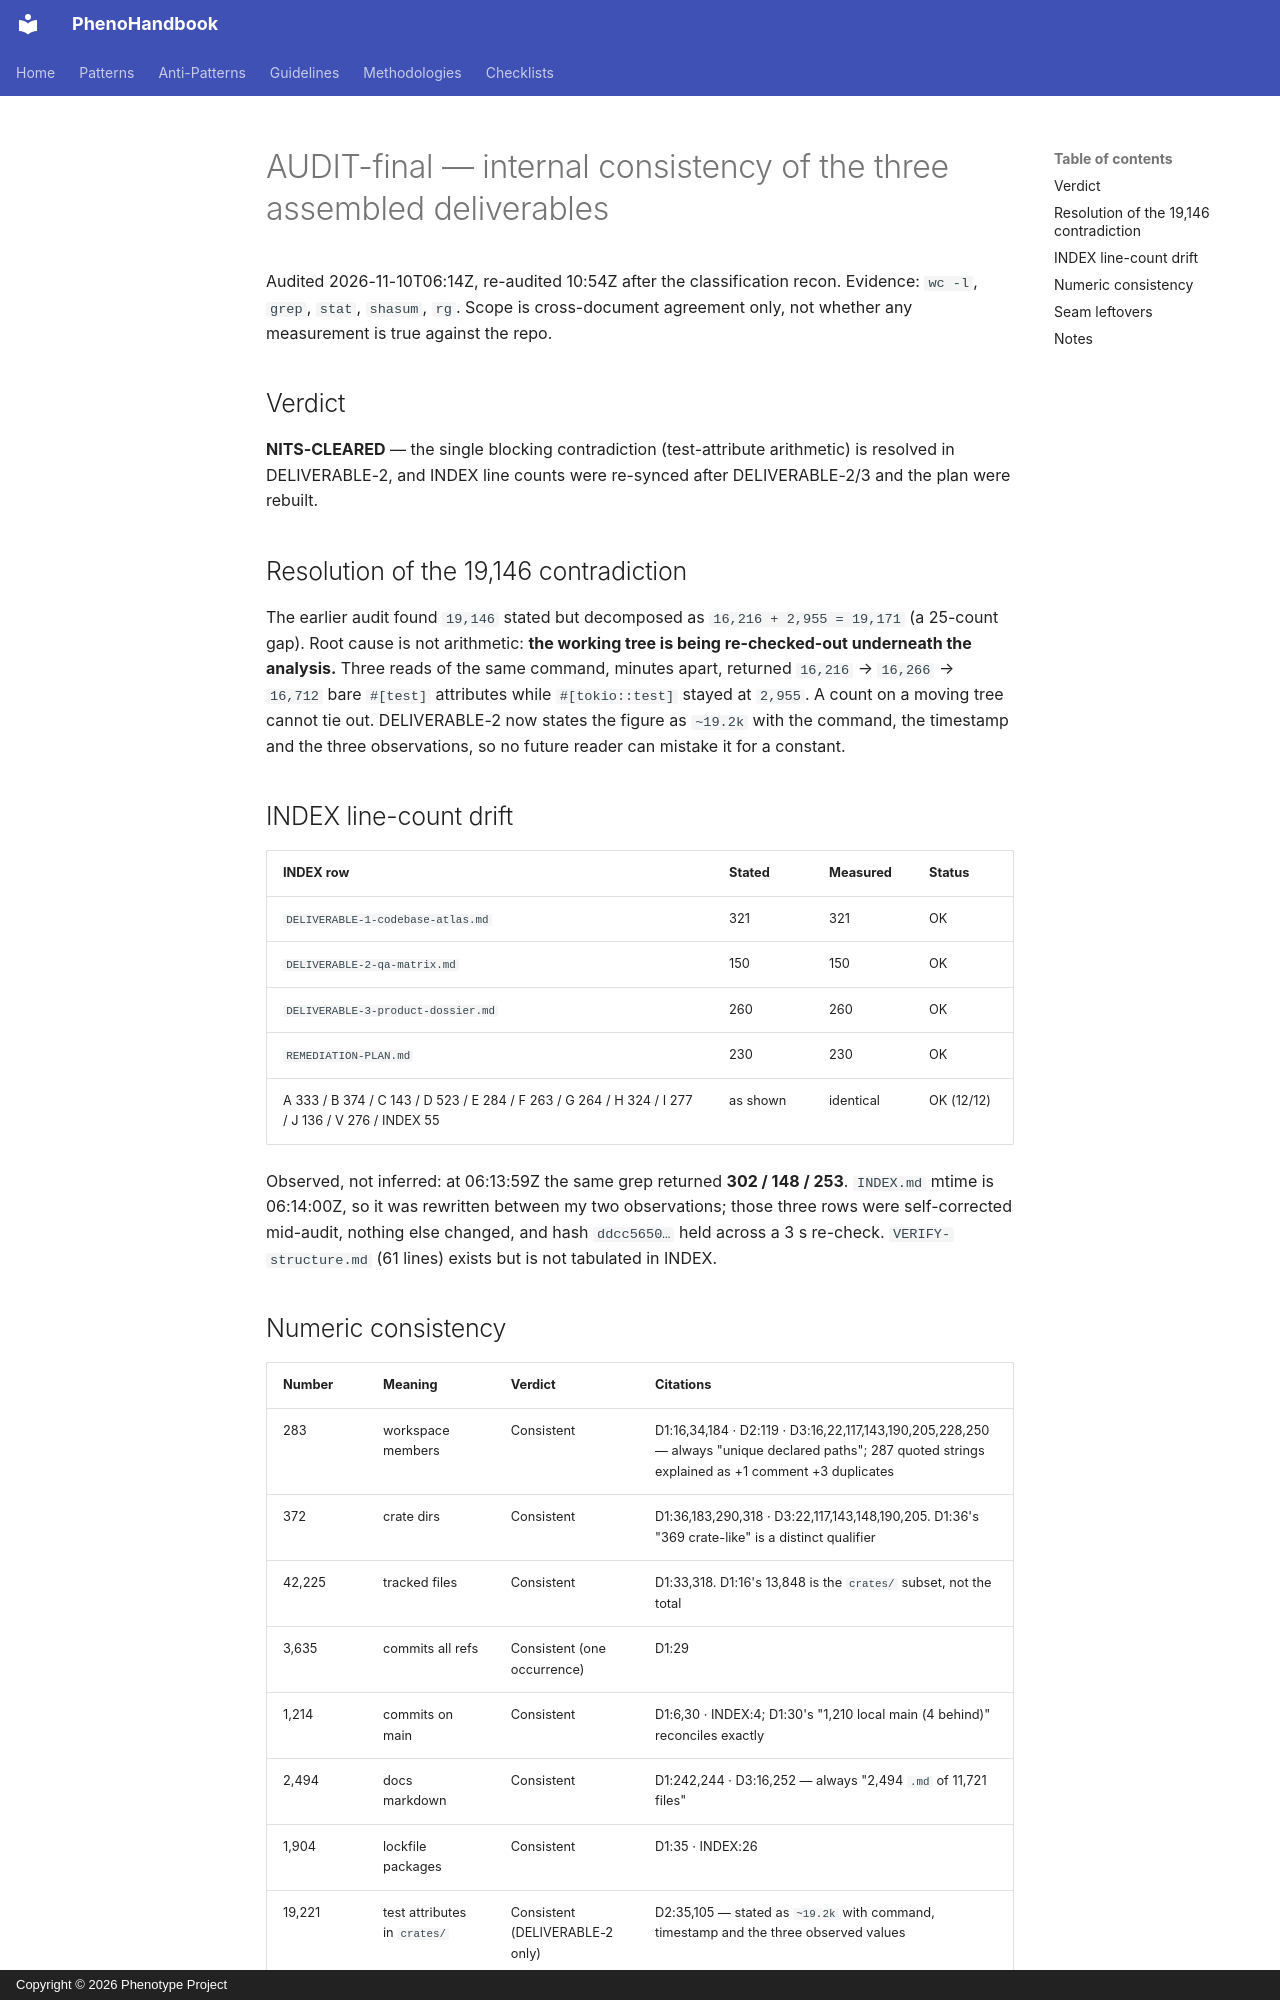

repository: KooshaPari/PhenoShared · page: audits/2026-11-10-forensic/AUDIT-final/index.html · generator: mkdocs · copyright: Copyright © 2026 Phenotype Project

# AUDIT-final — internal consistency of the three assembled deliverables

Audited 2026-11-10T06:14Z, re-audited 10:54Z after the classification recon. Evidence: `wc -l`, `grep`, `stat`, `shasum`, `rg`.
Scope is cross-document agreement only, not whether any measurement is true against the repo.

## Verdict

**NITS-CLEARED** — the single blocking contradiction (test-attribute arithmetic) is resolved in
DELIVERABLE-2, and INDEX line counts were re-synced after DELIVERABLE-2/3 and the plan were rebuilt.

## Resolution of the 19,146 contradiction

The earlier audit found `19,146` stated but decomposed as `16,216 + 2,955 = 19,171` (a 25-count gap).
Root cause is not arithmetic: **the working tree is being re-checked-out underneath the analysis.**
Three reads of the same command, minutes apart, returned `16,216` → `16,266` → `16,712` bare
`#[test]` attributes while `#[tokio::test]` stayed at `2,955`. A count on a moving tree cannot tie out.
DELIVERABLE-2 now states the figure as `~19.2k` with the command, the timestamp and the three
observations, so no future reader can mistake it for a constant.

## INDEX line-count drift

| INDEX row | Stated | Measured | Status |
|---|---|---|---|
| `DELIVERABLE-1-codebase-atlas.md` | 321 | 321 | OK |
| `DELIVERABLE-2-qa-matrix.md` | 150 | 150 | OK |
| `DELIVERABLE-3-product-dossier.md` | 260 | 260 | OK |
| `REMEDIATION-PLAN.md` | 230 | 230 | OK |
| A 333 / B 374 / C 143 / D 523 / E 284 / F 263 / G 264 / H 324 / I 277 / J 136 / V 276 / INDEX 55 | as shown | identical | OK (12/12) |

Observed, not inferred: at 06:13:59Z the same grep returned **302 / 148 / 253**. `INDEX.md` mtime is
06:14:00Z, so it was rewritten between my two observations; those three rows were self-corrected
mid-audit, nothing else changed, and hash `ddcc5650…` held across a 3 s re-check.
`VERIFY-structure.md` (61 lines) exists but is not tabulated in INDEX.

## Numeric consistency

| Number | Meaning | Verdict | Citations |
|---|---|---|---|
| 283 | workspace members | Consistent | D1:16,34,184 · D2:119 · D3:16,22,117,143,190,205,228,250 — always "unique declared paths"; 287 quoted strings explained as +1 comment +3 duplicates |
| 372 | crate dirs | Consistent | D1:36,183,290,318 · D3:22,117,143,148,190,205. D1:36's "369 crate-like" is a distinct qualifier |
| 42,225 | tracked files | Consistent | D1:33,318. D1:16's 13,848 is the `crates/` subset, not the total |
| 3,635 | commits all refs | Consistent (one occurrence) | D1:29 |
| 1,214 | commits on main | Consistent | D1:6,30 · INDEX:4; D1:30's "1,210 local main (4 behind)" reconciles exactly |
| 2,494 | docs markdown | Consistent | D1:242,244 · D3:16,252 — always "2,494 `.md` of 11,721 files" |
| 1,904 | lockfile packages | Consistent | D1:35 · INDEX:26 |
| 19,221 | test attributes in `crates/` | Consistent (DELIVERABLE-2 only) | D2:35,105 — stated as `~19.2k` with command, timestamp and the three observed values |
